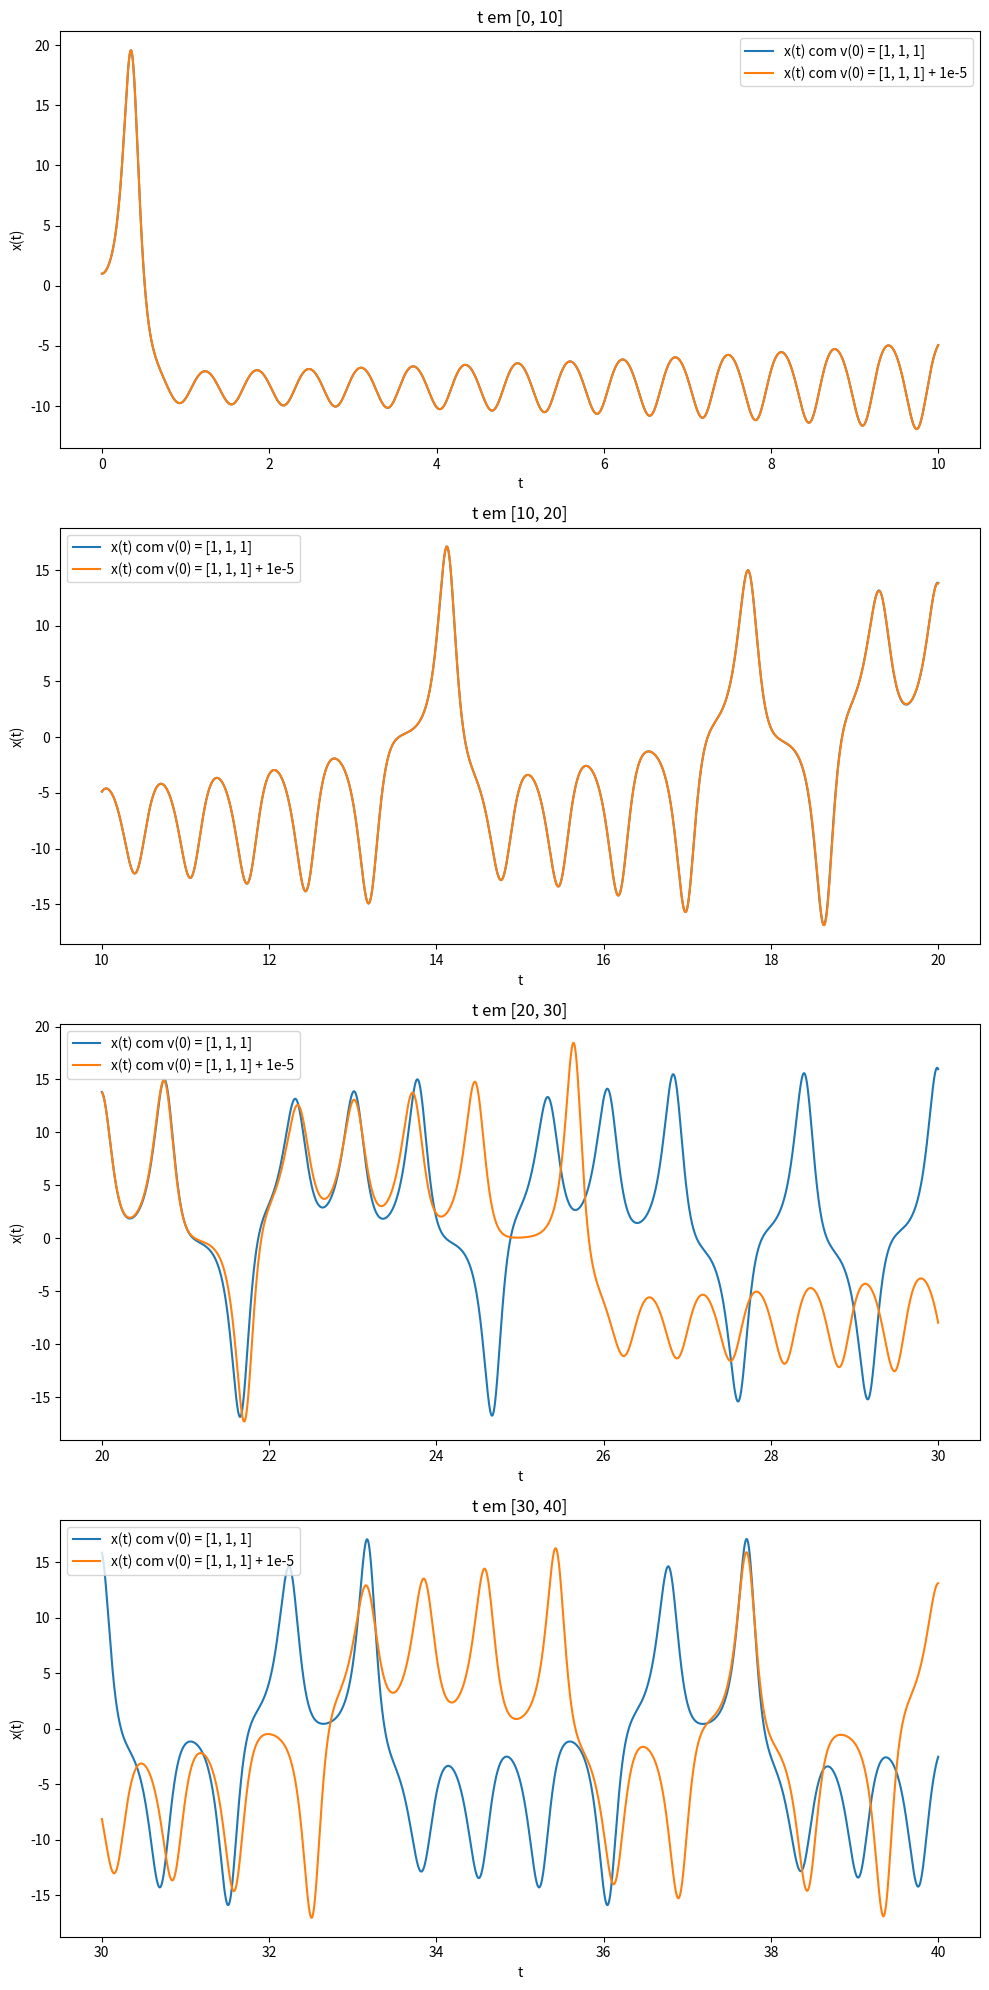

This chart was generated by the following Python code:
import numpy as np
from scipy.integrate import odeint
import matplotlib.pyplot as plt

def lorenz(v, t, sigma, rho, beta):
    x, y, z = v
    dxdt = sigma * (y - x)
    dydt = x * (rho - z) - y
    dzdt = x * y - beta * z
    return [dxdt, dydt, dzdt]

sigma, rho, beta = 10, 28, 8/3
t = np.linspace(0, 40, 10000)

v0_1 = np.array([1, 1, 1])
v0_2 = v0_1 + 1e-5

sol1 = odeint(lorenz, v0_1, t, args=(sigma, rho, beta))
sol2 = odeint(lorenz, v0_2, t, args=(sigma, rho, beta))

fig, axs = plt.subplots(4, figsize=(10, 20))

for i in range(4):
    axs[i].plot(t[i*2500:(i+1)*2500], sol1[i*2500:(i+1)*2500, 0], label='x(t) com v(0) = [1, 1, 1]')
    axs[i].plot(t[i*2500:(i+1)*2500], sol2[i*2500:(i+1)*2500, 0], label='x(t) com v(0) = [1, 1, 1] + 1e-5')
    axs[i].legend()
    axs[i].set_xlabel('t')
    axs[i].set_ylabel('x(t)')
    axs[i].set_title(f't em [{10*i}, {10*(i+1)}]')

plt.tight_layout()
plt.show()
